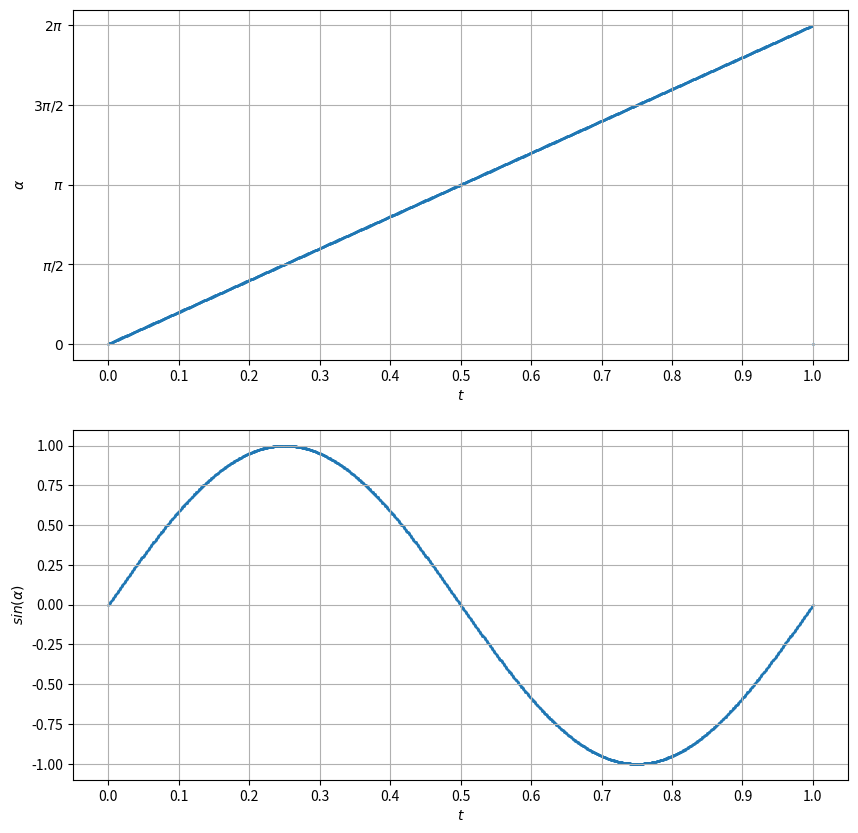

Write Python code to recreate this figure. (Note: this script raises an exception after producing the figure.)
import sys

import matplotlib.pyplot as plt
import numpy as np
from scipy.integrate import solve_ivp


def der_alpha(t, alpha, e):
    return (2 * np.pi / (1 - e * e)**1.5) * (1 + e * np.cos(alpha))**2


def alpha_wrt_time(e=0.0, split=1000, first_periastron=0.0):
    t_span = (0.0, 1.0)
    t = np.linspace(0.0, 1.0, split + 1)
    y0 = np.array([0])
    sol = solve_ivp(der_alpha, t_span, y0, t_eval=t, args=(e,))
    alpha_array = sol.y[0]

    # return lambda time : alpha_array[int((time%1) * split)]
    def alphas(time):
        nonlocal split, alpha_array
        time = (time - first_periastron) % 1.0
        n = time * split
        if int(n) < split:
            return alpha_array[int(n)]

    return alphas


if __name__ == '__main__':
    try:
        e = 0.0  # eccentricity
        first_periastron = 0.0  # t/P where t is the time at first periastron
        split = 1000  # time split
        if len(sys.argv) == 2:
            e = float(sys.argv[1])
        elif len(sys.argv) == 3:
            e, first_periastron = float(sys.argv[1]), float(sys.argv[2])
        elif len(sys.argv) == 4:
            e, first_periastron, split = float(sys.argv[1]), float(sys.argv[2]), int(sys.argv[3])
        func = alpha_wrt_time(e, split, first_periastron)
    except:
        raise NameError('Check the params again!')

    t = np.linspace(0, 1, split + 1)
    alphas = [func(time) for time in t]

    fig = plt.figure(figsize=(10, 10))
    ax1 = fig.add_subplot(211)
    ax2 = fig.add_subplot(212)

    ax1.scatter(t, alphas, s=1)
    ax1.set_xticks([0, 0.1, 0.2, 0.3, 0.4, 0.5, 0.6, 0.7, 0.8, 0.9, 1.0])
    ax1.set_yticks([0, np.pi * 0.5, np.pi, np.pi * 1.5, np.pi * 2])
    ax1.set_yticklabels([r'$0$', r'$\pi/2$', r'$\pi$', r'$3\pi/2$', r'$2\pi$'])
    ax1.set_xlabel(r'$t$')
    ax1.set_ylabel(r'$\alpha$')
    ax1.grid(True)

    ax2.scatter(t, np.sin(alphas), s=1)
    ax2.set_xticks([0, 0.1, 0.2, 0.3, 0.4, 0.5, 0.6, 0.7, 0.8, 0.9, 1.0])
    ax2.set_xlabel(r'$t$')
    ax2.set_ylabel(r'$sin(\alpha)$')
    ax2.grid(True)

    plt.savefig(fname='plots/alpha-time/{} {}.jpeg'.format(e, first_periastron), dpi=500, pad_inches=0.0, quality=100)
    plt.show()
